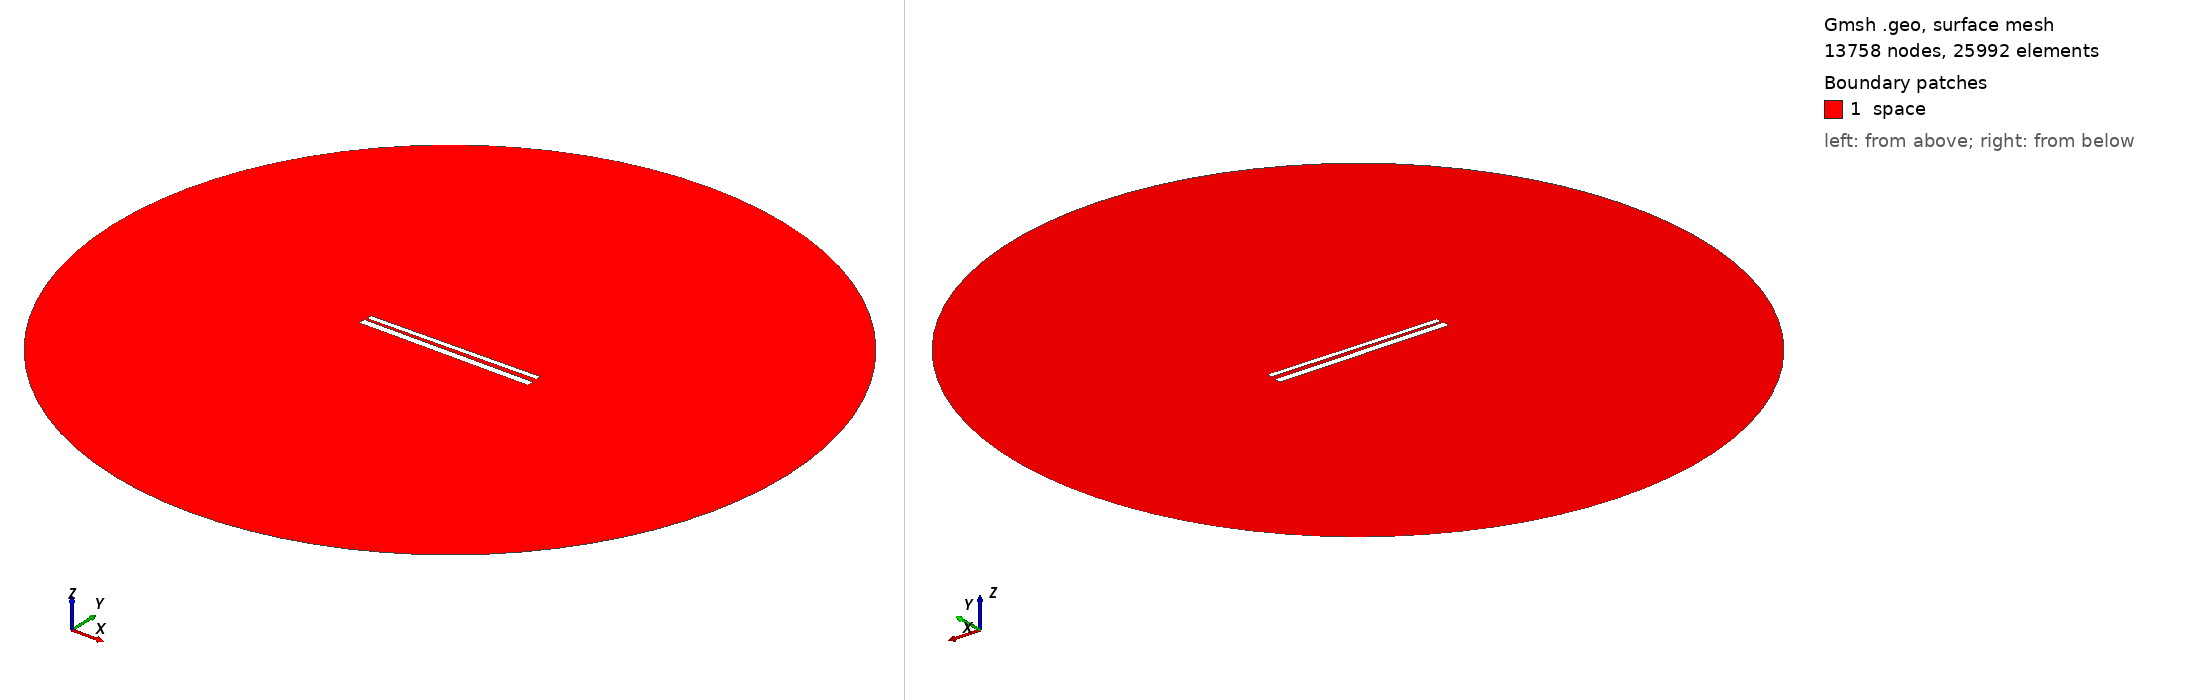

Gmsh geometry script, surface-meshed: 13758 nodes, 25992 surface elements. Boundary patches (legend numbers): 1 space. Left view from above one corner, right view from below the opposite corner. Legend entries are the model's physical surfaces. The drawing asked Gmsh for element sizes between 1% and 20% of the model's largest extent; the script's own settings can give other sizes.

=== 542.geo (drawn) ===
// Set the geometry kernel
SetFactory("OpenCASCADE");

//---------------------------------------
// Rectangles
//---------------------------------------

// Rectangle 1 (top)
Point(1) = {-49.62222222222222, 1.35, 0, 1.0};
Point(2) = {49.62222222222222, 1.35, 0, 1.0};
Point(3) = {49.62222222222222, 4.594444444444445, 0, 1.0};
Point(4) = {-49.62222222222222, 4.594444444444445, 0, 1.0};

Line(1) = {1, 2};
Line(2) = {2, 3};
Line(3) = {3, 4};
Line(4) = {4, 1};

Line Loop(1) = {1, 2, 3, 4};
Plane Surface(1) = {1};

Rotate { {0, 0, 1}, {0,  0.9722222222222222,  0}, 0.014 } {
  Surface{1};
}

// Rectangle 2 (bottom)
Point(5) = {-50,-0.9722222222222222, 0, 1.0};
Point(6) = { 50,-0.9722222222222222, 0, 1.0};
Point(7) = { 50,-4.972222222222222, 0, 1.0};
Point(8) = {-50,-4.972222222222222, 0, 1.0};

Line(5) = {5, 6};
Line(6) = {6, 7};
Line(7) = {7, 8};
Line(8) = {8, 5};

Line Loop(2) = {5, 6, 7, 8};
Plane Surface(2) = {2}; 


//---------------------------------------
// Circle
//---------------------------------------

// Define points
Point(9) = {0, 0, 0};        // Center
Point(10) = {200, 0, 0};     // Start point
Point(11) = {0, 200, 0};     // 90 degrees
Point(12) = {-200, 0, 0};    // 180 degrees
Point(13) = {0, -200, 0};    // 270 degrees

// Define circle arcs (each needs start, center, end)
Circle(9) = {10, 9, 11};
Circle(10) = {11, 9, 12};
Circle(11) = {12, 9, 13};
Circle(12) = {13, 9, 10};

// Define curve loop and surface if needed
Curve Loop(3) = {9, 10, 11, 12};
Surface(3) = {3};

// Subtract Rectangles from Circle
BooleanDifference{ Surface{3}; Delete; }{ Surface{1}; Surface{2}; Delete; }

//---------------------------------------
// Transfinite Lines and Surface
//---------------------------------------
r = 7;
Transfinite Line {1, 3} = 50*r Using Progression 1;
Transfinite Line {2, 4} = 2*r Using Progression 1;
Transfinite Line {5, 7} = 50*r Using Progression 1;
Transfinite Line {6, 8} = 2*r Using Progression 1;
Transfinite Line {9, 10, 11, 12} = 20 Using Progression 1;

//---------------------------------------
// Define Physical Groups
//---------------------------------------                

//--- Physical Curves
// Physical groups for boundaries
Physical Line("force_segment", 10) = {1};
Physical Line("upper_plate", 11) = {2, 3, 4};
Physical Line("lower_plate", 12) = {5, 6, 7, 8};
Physical Line("boundary", 20) = {9, 10, 11, 12};

//--- Physical Surfaces
Physical Surface("space", 30) = {3};

//---------------------------------------
// 6. Generate the Mesh
//---------------------------------------
Mesh 2;  // 2D mesh generation
